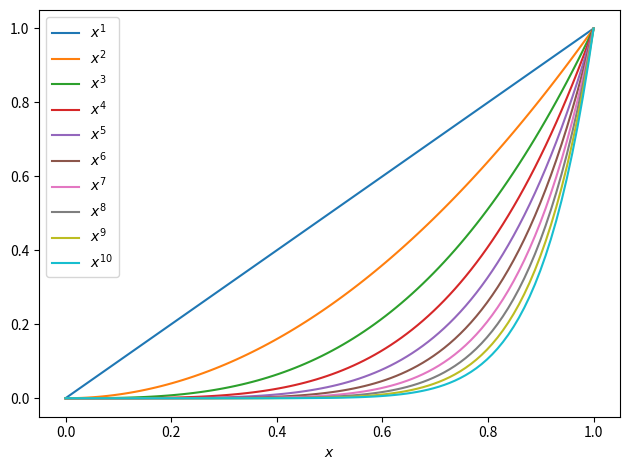

Reproduce this figure in Python.
import numpy as np
import matplotlib.pyplot as plt

x = np.linspace(0, 1, 100)

for n in range(1, 11):
    plt.plot(x, x**n, label=f'$x^{{{n}}}$')

plt.legend(loc='upper left')
plt.xlabel('$x$')
plt.tight_layout()
plt.savefig('loesung.pdf')
